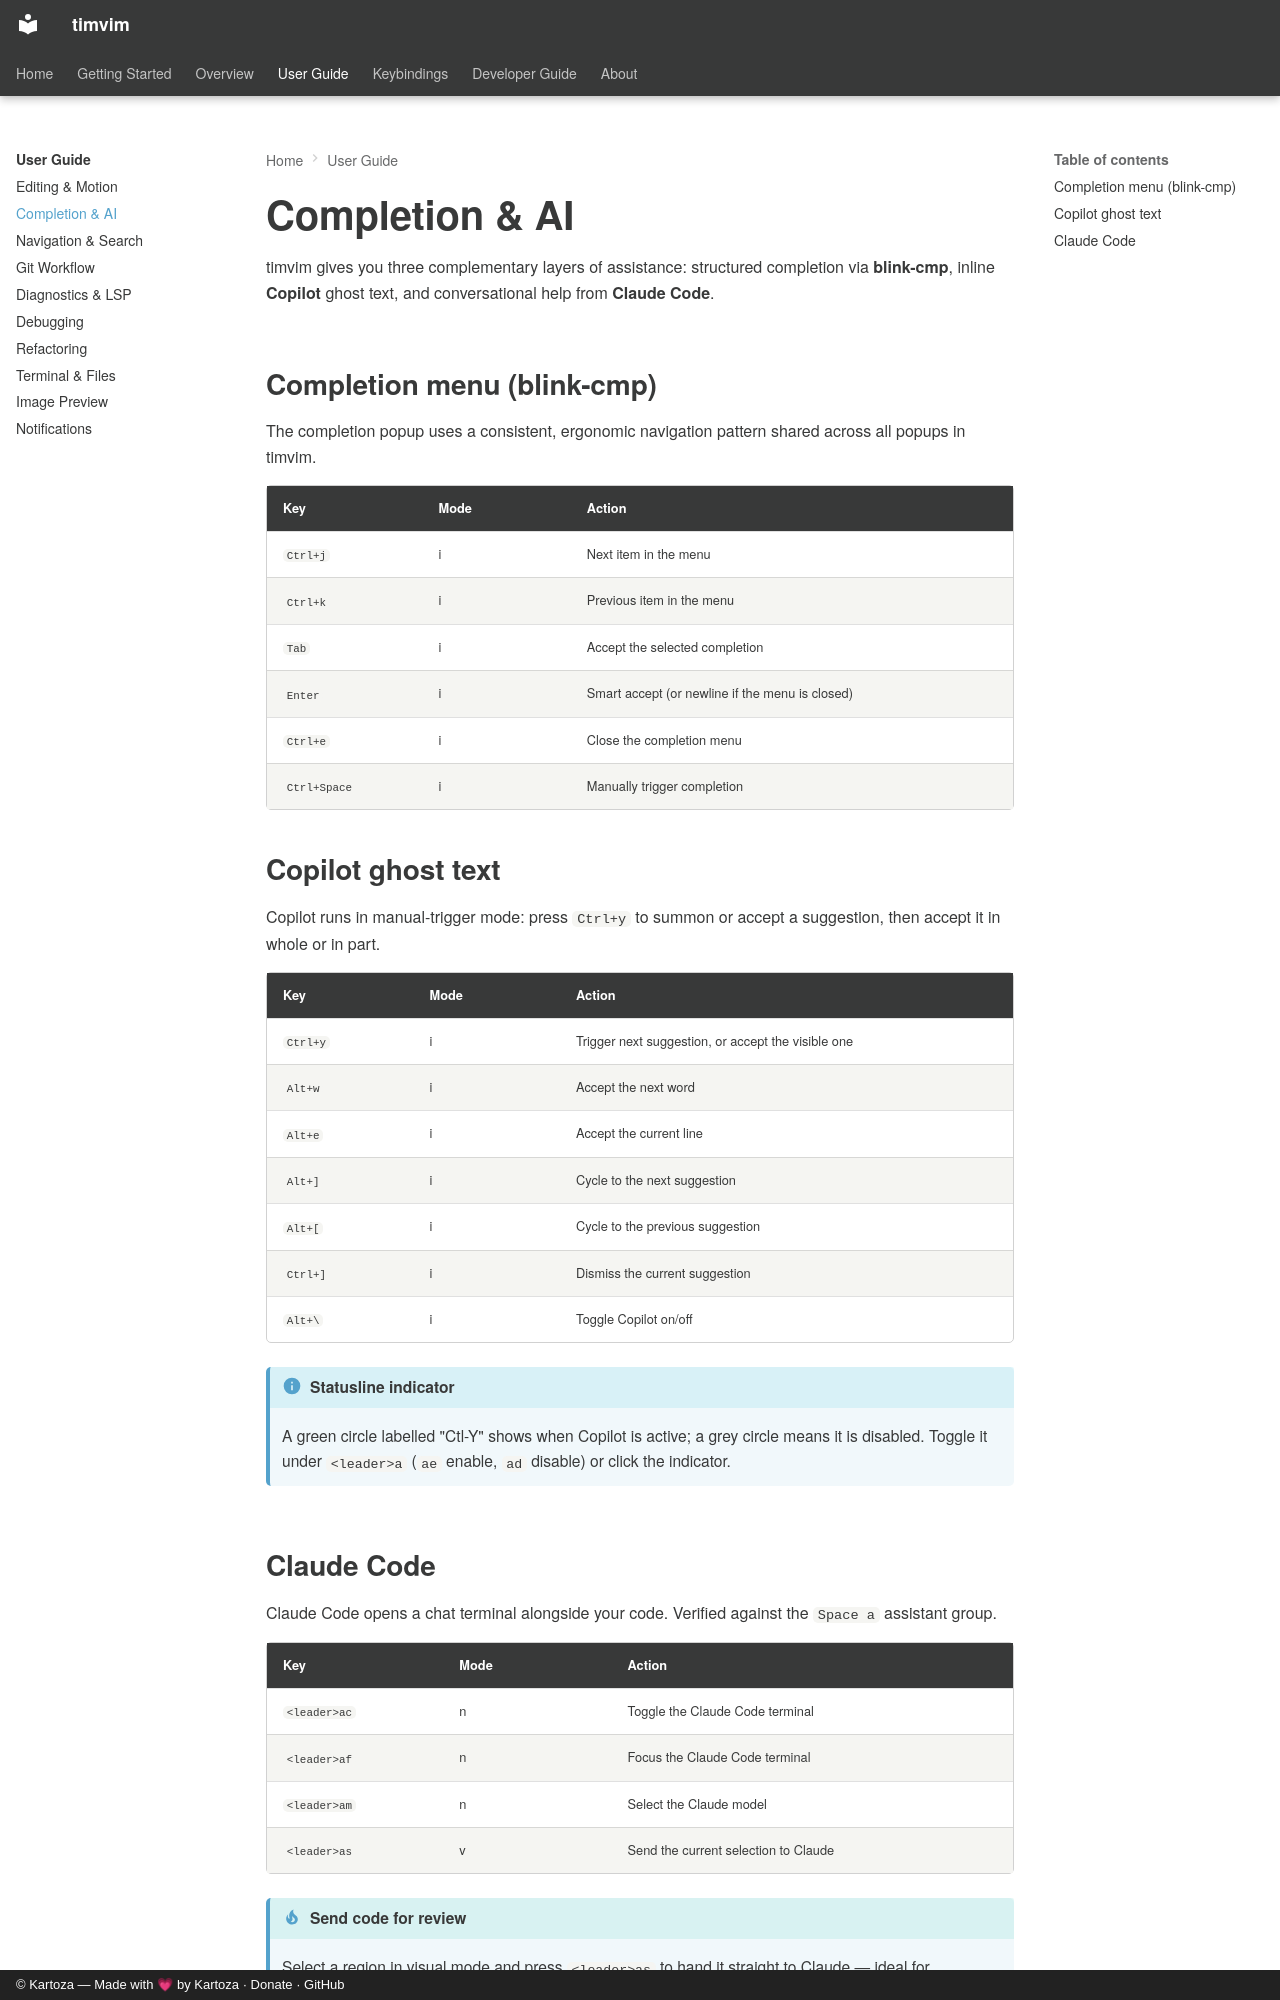

repository: timlinux/nix-vim · page: user-guide/completion-ai/index.html · generator: mkdocs · copyright: © Kartoza — Made with 💗 by Kartoza · Donate · GitHub

# Completion & AI

timvim gives you three complementary layers of assistance: structured
completion via **blink-cmp**, inline **Copilot** ghost text, and conversational
help from **Claude Code**.

## Completion menu (blink-cmp)

The completion popup uses a consistent, ergonomic navigation pattern shared
across all popups in timvim.

| Key | Mode | Action |
|-----|------|--------|
| `Ctrl+j` | i | Next item in the menu |
| `Ctrl+k` | i | Previous item in the menu |
| `Tab` | i | Accept the selected completion |
| `Enter` | i | Smart accept (or newline if the menu is closed) |
| `Ctrl+e` | i | Close the completion menu |
| `Ctrl+Space` | i | Manually trigger completion |

## Copilot ghost text

Copilot runs in manual-trigger mode: press `Ctrl+y` to summon or accept a
suggestion, then accept it in whole or in part.

| Key | Mode | Action |
|-----|------|--------|
| `Ctrl+y` | i | Trigger next suggestion, or accept the visible one |
| `Alt+w` | i | Accept the next word |
| `Alt+e` | i | Accept the current line |
| `Alt+]` | i | Cycle to the next suggestion |
| `Alt+[` | i | Cycle to the previous suggestion |
| `Ctrl+]` | i | Dismiss the current suggestion |
| `Alt+\` | i | Toggle Copilot on/off |

!!! info "Statusline indicator"
    A green circle labelled "Ctl-Y" shows when Copilot is active; a grey circle
    means it is disabled. Toggle it under `<leader>a` (`ae` enable, `ad`
    disable) or click the indicator.
